Labelled photos from "data", an image-classification folder in satorres8/CARD-RECOGNIZER. The possible labels are: 10 of clubs, 10 of diamonds, 10 of hearts, 10 of spades, 2 of clubs, 2 of diamonds, 2 of hearts, 2 of spades, 3 of clubs, 3 of diamonds, 3 of hearts, 3 of spades, 4 of clubs, 4 of diamonds, 4 of hearts, 4 of spades, 5 of clubs, 5 of diamonds, 5 of hearts, 5 of spades, 6 of clubs, 6 of diamonds, 6 of hearts, 6 of spades, 7 of clubs, 7 of diamonds, 7 of hearts, 7 of spades, 8 of clubs, 8 of diamonds, 8 of hearts, 8 of spades, 9 of clubs, 9 of diamonds, 9 of hearts, 9 of spades, ace of clubs, ace of diamonds, ace of hearts, ace of spades, black joker, jack of clubs, jack of diamonds, jack of hearts, jack of spades, king of clubs, king of diamonds, king of hearts, king of spades, queen of clubs, queen of diamonds, queen of hearts, queen of spades, red joker.

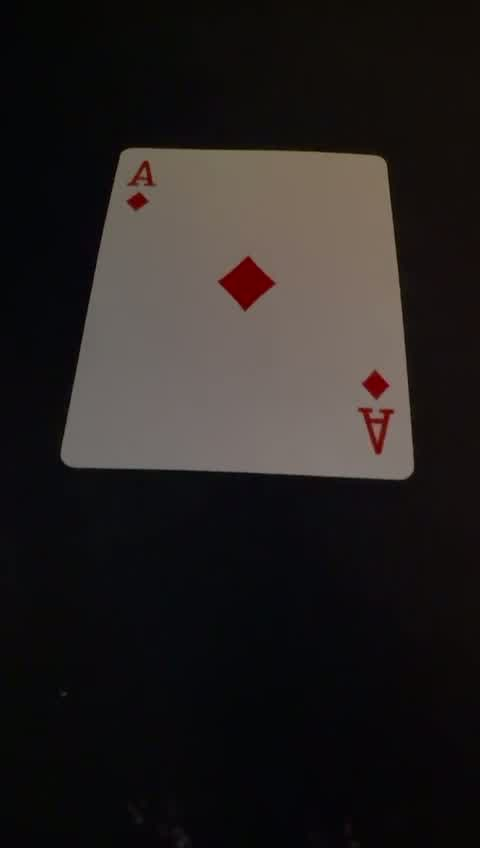
Label: ace of diamonds

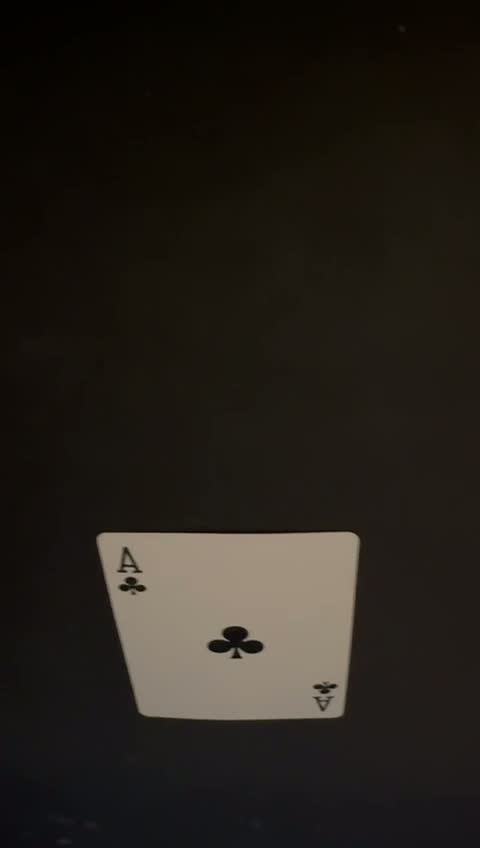
Label: ace of clubs

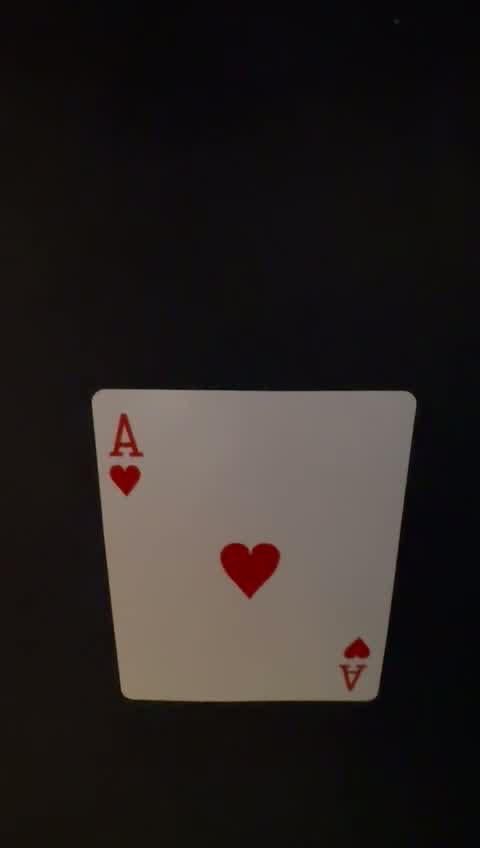
Label: ace of hearts

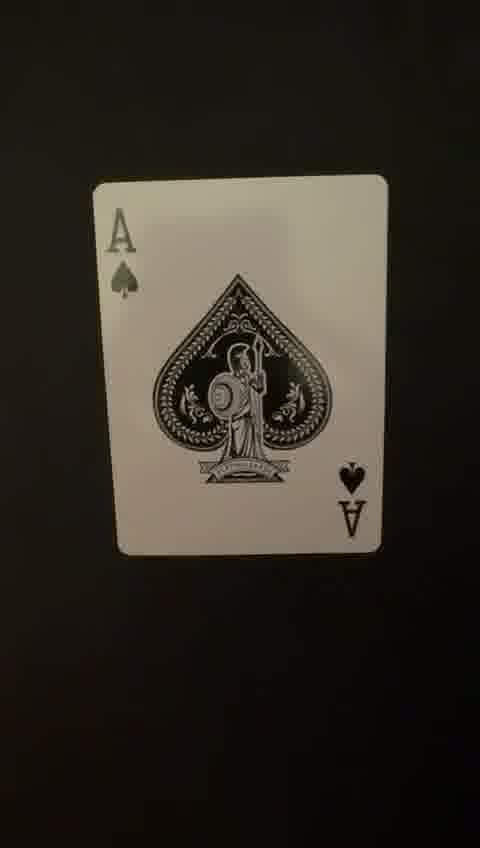
Label: ace of spades

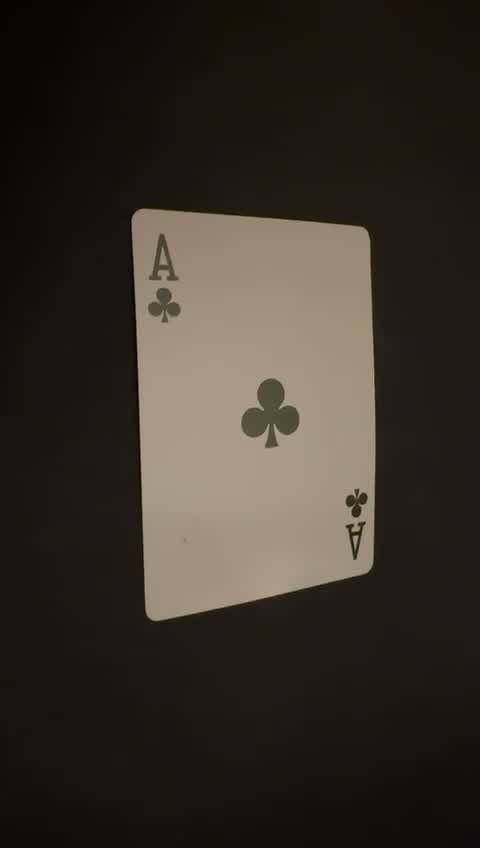
Label: ace of clubs

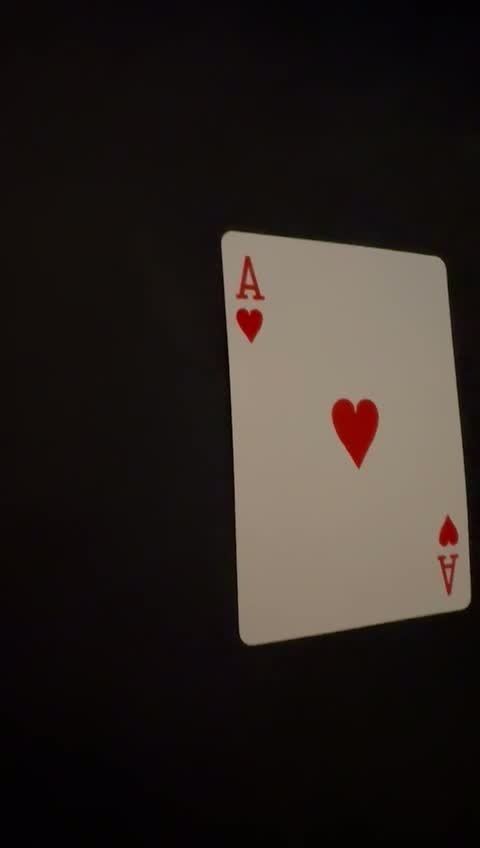
Label: ace of hearts
